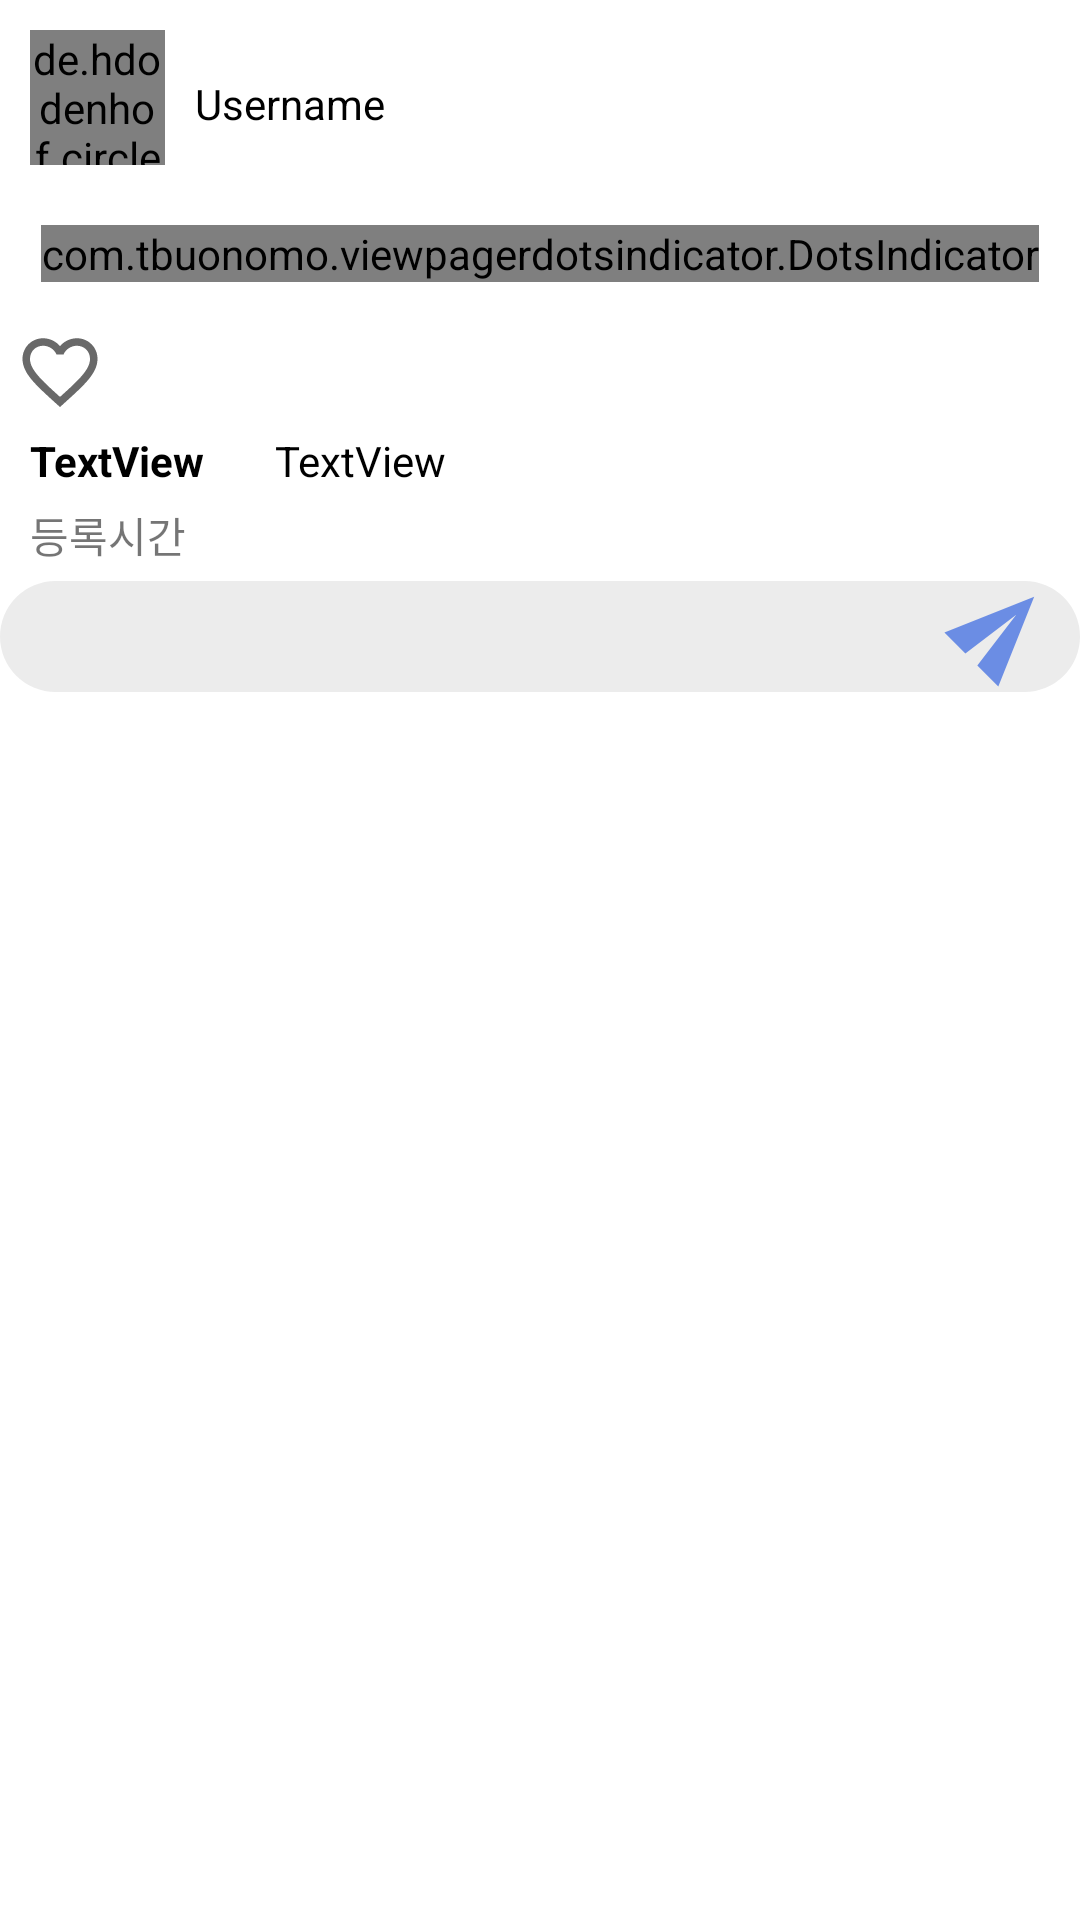

This screen was rendered from an Android layout file. Write that file and the resources it references.
<!-- AndroidManifest.xml: application theme Theme.SNS_Project -->
<!-- res/layout/fragment_detail.xml -->
<?xml version="1.0" encoding="utf-8"?>
<FrameLayout xmlns:android="http://schemas.android.com/apk/res/android"
    xmlns:app="http://schemas.android.com/apk/res-auto"
    xmlns:tools="http://schemas.android.com/tools"
    android:layout_width="match_parent"
    android:layout_height="match_parent">

    <androidx.core.widget.NestedScrollView
        android:layout_width="match_parent"
        android:layout_height="match_parent"
        android:fillViewport="true">

        <LinearLayout
            android:layout_width="match_parent"
            android:layout_height="wrap_content"
            android:orientation="vertical">

            <androidx.constraintlayout.widget.ConstraintLayout
                android:layout_width="match_parent"
                android:layout_height="wrap_content"
                android:orientation="horizontal">

                <de.hdodenhof.circleimageview.CircleImageView
                    android:id="@+id/user_image_imageView"
                    android:layout_width="45dp"
                    android:layout_height="45dp"
                    android:layout_marginStart="10dp"
                    android:layout_marginTop="10dp"
                    android:layout_marginBottom="10dp"
                    android:src="@drawable/main_logo"
                    app:layout_constraintBottom_toBottomOf="parent"
                    app:layout_constraintStart_toStartOf="parent"
                    app:layout_constraintTop_toTopOf="parent" />

                <TextView
                    android:id="@+id/user_name"
                    android:layout_width="wrap_content"
                    android:layout_height="wrap_content"
                    android:layout_marginStart="10dp"
                    android:layout_marginTop="25dp"
                    android:text="Username"
                    android:textColor="@color/black"
                    android:textSize="14sp"
                    app:layout_constraintStart_toEndOf="@+id/user_image_imageView"
                    app:layout_constraintTop_toTopOf="parent" />

                <androidx.appcompat.widget.AppCompatButton
                    android:id="@+id/post_menu"
                    android:layout_width="30dp"
                    android:layout_height="30dp"
                    android:layout_marginTop="15dp"
                    android:layout_marginEnd="10dp"
                    android:layout_marginBottom="20dp"
                    android:background="@drawable/ic_outline_more_vert_24"
                    app:layout_constraintBottom_toBottomOf="parent"
                    app:layout_constraintEnd_toEndOf="parent"
                    app:layout_constraintTop_toTopOf="parent" />

            </androidx.constraintlayout.widget.ConstraintLayout>

            <androidx.viewpager2.widget.ViewPager2
                android:id="@+id/post_image"
                android:layout_width="match_parent"
                android:layout_height="wrap_content" />
            <com.tbuonomo.viewpagerdotsindicator.DotsIndicator
                android:id="@+id/post_image_indicator"
                android:layout_width="wrap_content"
                android:layout_height="wrap_content"
                android:layout_gravity="center_horizontal"
                android:layout_margin="10dp"
                app:dotsColor="@color/black02"
                app:dotsCornerRadius="10dp"
                app:dotsSize="5dp"
                app:dotsSpacing="3dp"
                app:dotsWidthFactor="1"
                app:progressMode="true"
                app:selectedDotColor="@color/blue_01_main" />

            <LinearLayout
                android:layout_width="match_parent"
                android:layout_height="wrap_content"
                android:orientation="horizontal">

                <ImageView
                    android:id="@+id/post_favorite"
                    android:layout_width="30dp"
                    android:layout_height="30dp"
                    android:layout_margin="5dp"
                    android:src="@drawable/ic_baseline_favorite_border_24" />

                <TextView
                    android:id="@+id/post_favorite_cnt"
                    android:layout_width="match_parent"
                    android:layout_height="match_parent"
                    android:layout_weight="1"
                    android:gravity="center_vertical"
                    android:textColor="@color/red" />

            </LinearLayout>

            <LinearLayout
                android:layout_width="match_parent"
                android:layout_height="wrap_content"
                android:orientation="horizontal">

                <TextView
                    android:id="@+id/post_user"
                    android:layout_width="wrap_content"
                    android:layout_height="wrap_content"
                    android:layout_weight="1"
                    android:paddingLeft="10dp"
                    android:text="TextView"
                    android:textColor="@color/black"
                    android:textStyle="bold" />

                <TextView
                    android:id="@+id/post_content"
                    android:layout_width="wrap_content"
                    android:layout_height="wrap_content"
                    android:layout_weight="9"
                    android:text="TextView"
                    android:textColor="@color/black" />
            </LinearLayout>

            <TextView
                android:id="@+id/post_time"
                android:layout_width="match_parent"
                android:layout_height="wrap_content"
                android:padding="5dp"
                android:paddingStart="10dp"
                android:text="등록시간" />

            <androidx.recyclerview.widget.RecyclerView
                android:id="@+id/commentRecyclerview"
                android:layout_width="match_parent"
                android:layout_height="wrap_content" />

            <androidx.constraintlayout.widget.ConstraintLayout
                android:layout_width="match_parent"
                android:layout_height="wrap_content">

                <EditText
                    android:id="@+id/commentEditText"
                    android:layout_width="match_parent"
                    android:layout_height="wrap_content"
                    android:layout_weight="2"
                    android:background="@drawable/rectangle_2"
                    android:paddingStart="10dp"
                    app:layout_constraintEnd_toEndOf="parent"
                    app:layout_constraintStart_toStartOf="parent"
                    app:layout_constraintTop_toTopOf="parent"></EditText>

                <ImageButton
                    android:id="@+id/commentSendButton"
                    android:layout_width="wrap_content"
                    android:layout_height="wrap_content"
                    android:layout_marginTop="5dp"
                    android:layout_marginEnd="15dp"
                    android:background="@drawable/send"
                    app:layout_constraintEnd_toEndOf="parent"
                    app:layout_constraintTop_toTopOf="parent" />
            </androidx.constraintlayout.widget.ConstraintLayout>

        </LinearLayout>
    </androidx.core.widget.NestedScrollView>

</FrameLayout>
<!-- resources referenced by this layout -->
<resources>
  <color name="black">#FF000000</color>
  <color name="black02">#CFCFCF</color>
  <color name="blue_01_main">#5D83E4</color>
  <color name="red">#F44336</color>
  <!-- drawable ic_baseline_favorite_border_24 (drawable) -->
  <vector android:height="24dp" android:tint="#696969"
      android:viewportHeight="24" android:viewportWidth="24"
      android:width="24dp" xmlns:android="http://schemas.android.com/apk/res/android">
      <path android:fillColor="@android:color/white" android:pathData="M16.5,3c-1.74,0 -3.41,0.81 -4.5,2.09C10.91,3.81 9.24,3 7.5,3 4.42,3 2,5.42 2,8.5c0,3.78 3.4,6.86 8.55,11.54L12,21.35l1.45,-1.32C18.6,15.36 22,12.28 22,8.5 22,5.42 19.58,3 16.5,3zM12.1,18.55l-0.1,0.1 -0.1,-0.1C7.14,14.24 4,11.39 4,8.5 4,6.5 5.5,5 7.5,5c1.54,0 3.04,0.99 3.57,2.36h1.87C13.46,5.99 14.96,5 16.5,5c2,0 3.5,1.5 3.5,3.5 0,2.89 -3.14,5.74 -7.9,10.05z"/>
  </vector>
  <!-- drawable main_logo: png bitmap (drawable, 19091 bytes) -->
  <!-- drawable rectangle_2 (drawable-v24) -->
  <vector xmlns:android="http://schemas.android.com/apk/res/android"
      android:width="360dp"
      android:height="37dp"
      android:viewportWidth="360"
      android:viewportHeight="37">
    <path
        android:pathData="M18.5,0L341.5,0A18.5,18.5 0,0 1,360 18.5L360,18.5A18.5,18.5 0,0 1,341.5 37L18.5,37A18.5,18.5 0,0 1,0 18.5L0,18.5A18.5,18.5 0,0 1,18.5 0z"
        android:strokeAlpha="0.5"
        android:fillColor="#D9D9D9"
        android:fillAlpha="0.5"/>
  </vector>
  <!-- drawable send (drawable) -->
  <vector xmlns:android="http://schemas.android.com/apk/res/android"
      android:width="31dp"
      android:height="31dp"
      android:viewportWidth="31"
      android:viewportHeight="31">
    <path
        android:pathData="M18.767,30.144L30.728,0.228L0.811,12.189L7.784,19.181L24.743,6.213L11.774,23.171L18.767,30.144Z"
        android:fillColor="#5D83E4"
        android:fillAlpha="0.9"/>
  </vector>
  <style name="Theme.SNS_Project" parent="Theme.MaterialComponents.Light">
          
          <item name="colorPrimary">@color/white</item>
          <item name="colorPrimaryVariant">@color/black</item>
          <item name="colorOnPrimary">@color/black</item>
          
          <item name="colorSecondary">@color/teal_200</item>
          <item name="colorSecondaryVariant">@color/teal_700</item>
          <item name="colorOnSecondary">@color/black</item>
          
          <item name="android:statusBarColor" tools:targetApi="l">?attr/colorPrimaryVariant</item>
          
      </style>
  <color name="white">#FFFFFFFF</color>
  <color name="teal_200">#FF03DAC5</color>
  <color name="teal_700">#FF018786</color>
</resources>
